2-way image classification set "Dataset_1" from GitHub (sinuose/CNNImageClassificationContests); label vocabulary: BRCA, GBM.

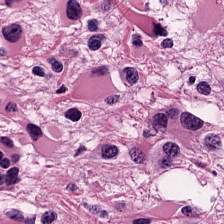
Label: GBM

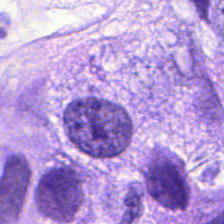
Label: BRCA

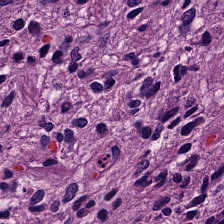
Label: GBM

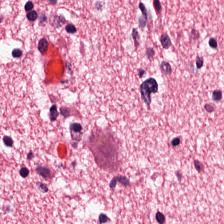
Label: GBM

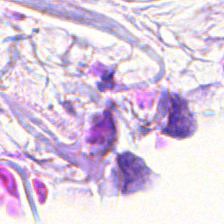
Label: BRCA

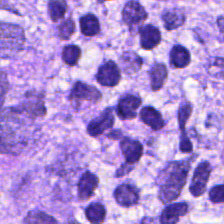
Label: BRCA
